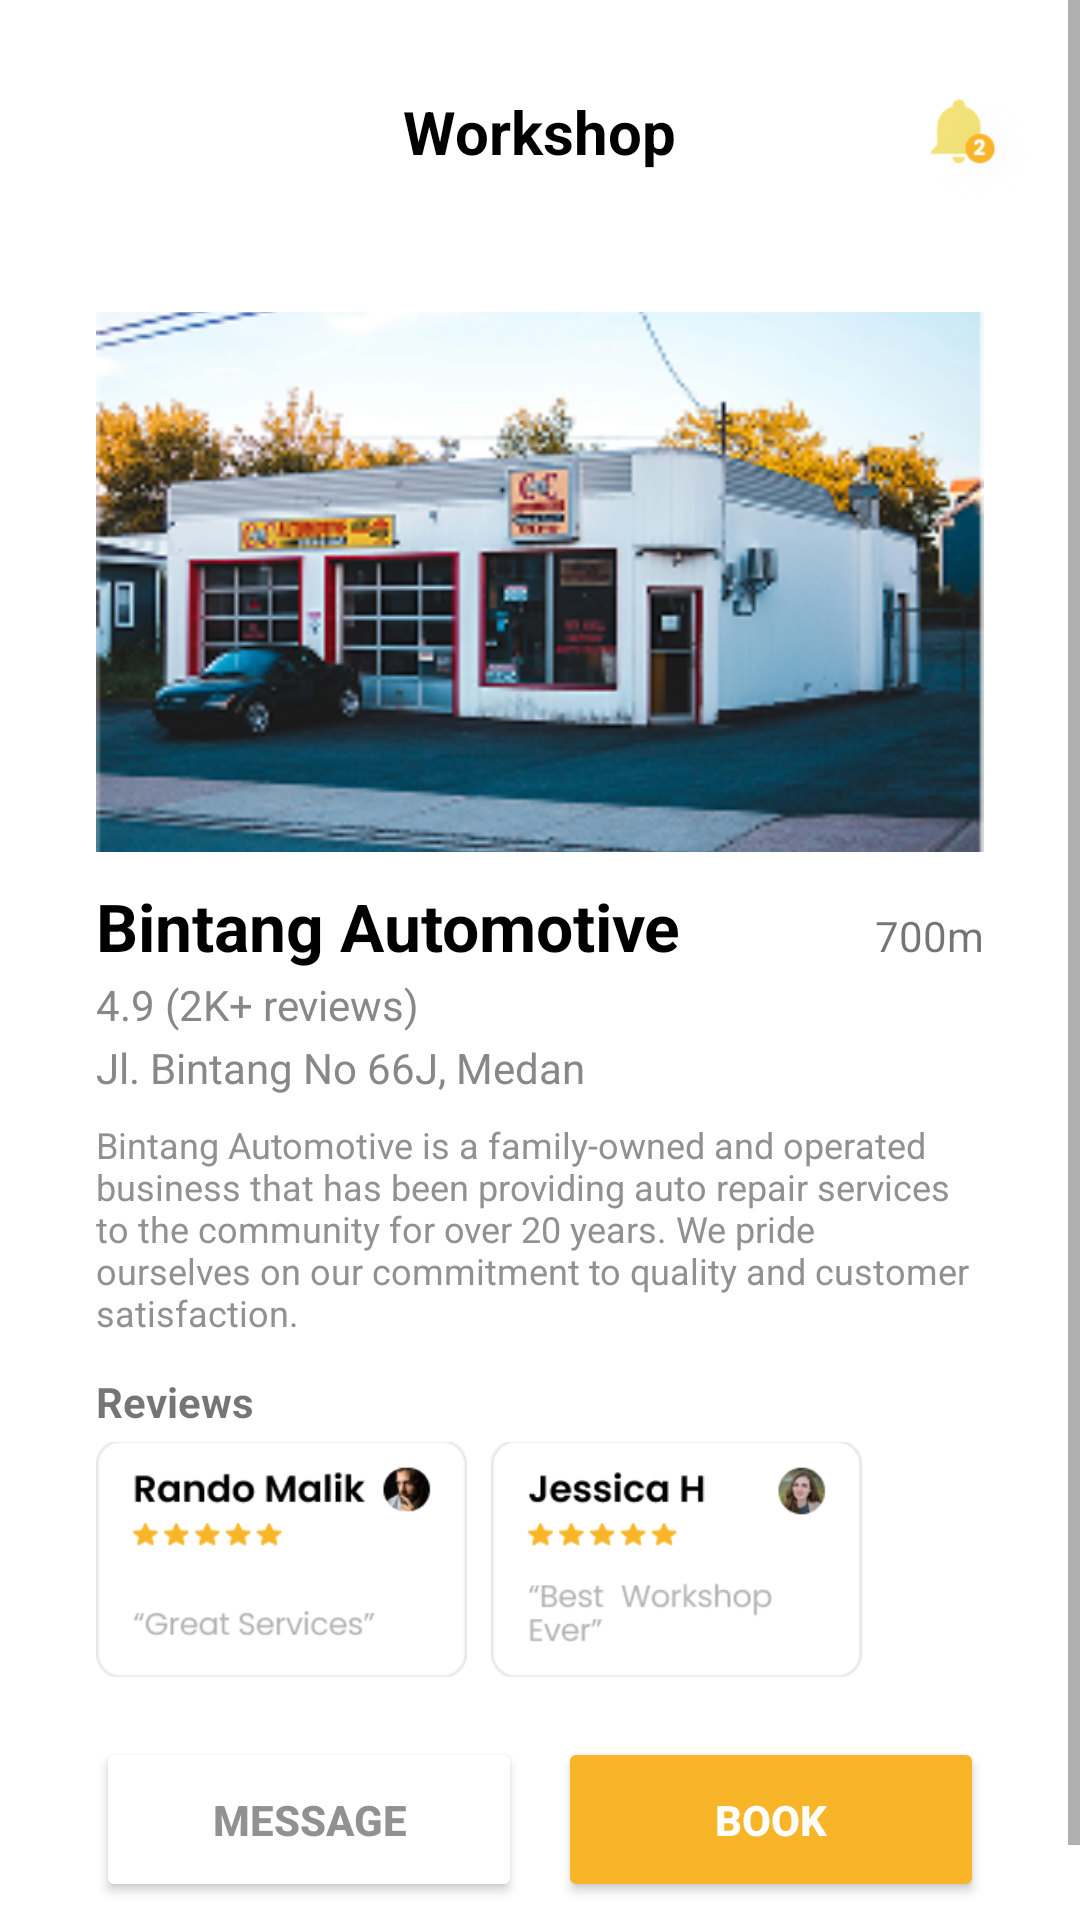

Produce the Android XML layout that renders to this screen, including the resource entries it uses.
<!-- AndroidManifest.xml: application theme Theme.BengkelKuApp -->
<!-- res/layout/fragment_workshop_details.xml -->
<?xml version="1.0" encoding="utf-8"?>
<ScrollView xmlns:android="http://schemas.android.com/apk/res/android"
    android:layout_width="match_parent"
    android:layout_height="match_parent"
    android:layout_marginLeft="20dp"
    android:layout_marginRight="20dp"
    android:background="#FFFFFF">

    <LinearLayout
        android:layout_width="match_parent"
        android:layout_height="wrap_content"
        android:orientation="vertical"
        android:padding="16dp">

        <RelativeLayout
            android:layout_width="match_parent"
            android:layout_height="56dp">

            <ImageView
                android:id="@+id/btnBack"
                android:layout_width="24dp"
                android:layout_height="24dp"
                android:layout_alignParentStart="true"
                android:layout_centerVertical="true"
                android:src="@drawable/baseline_arrow_back_ios_new_24" />

            <TextView
                android:id="@+id/header_title"
                android:layout_width="wrap_content"
                android:layout_height="wrap_content"
                android:layout_centerInParent="true"
                android:text="Workshop"
                android:textColor="#000000"
                android:textSize="20sp"
                android:textStyle="bold" />

            <ImageView
                android:id="@+id/btn_notification"
                android:layout_width="wrap_content"
                android:layout_height="wrap_content"
                android:layout_alignParentEnd="true"
                android:layout_marginTop="11dp"
                android:layout_marginEnd="-34dp"
                android:src="@drawable/notificon" />
        </RelativeLayout>

        <LinearLayout
            android:layout_width="match_parent"
            android:layout_height="wrap_content"
            android:layout_marginTop="16dp"
            android:background="@drawable/btn_white_border_gray"
            android:elevation="10dp"
            android:orientation="vertical"
            android:padding="16dp">

            <ImageView
                android:id="@+id/iv_banner"
                android:layout_width="match_parent"
                android:layout_height="180dp"
                android:layout_marginBottom="10dp"
                android:scaleType="centerCrop"
                android:src="@drawable/bengkel1" />

            <LinearLayout
                android:layout_width="match_parent"
                android:layout_height="wrap_content"
                android:orientation="horizontal">

                <TextView
                    android:id="@+id/tv_workshop_name"
                    android:layout_width="0dp"
                    android:layout_height="wrap_content"
                    android:layout_weight="1"
                    android:text="Bintang Automotive"
                    android:textColor="#000000"
                    android:textSize="22sp"
                    android:textStyle="bold" />

                <TextView
                    android:id="@+id/tv_distance"
                    android:layout_width="wrap_content"
                    android:layout_height="wrap_content"
                    android:text="700m" />
            </LinearLayout>

            <TextView
                android:id="@+id/tv_rating"
                android:layout_width="wrap_content"
                android:layout_height="wrap_content"
                android:layout_marginTop="2dp"
                android:text="4.9 (2K+ reviews)"
                android:textColor="#888888" />

            <TextView
                android:id="@+id/tv_address"
                android:layout_width="wrap_content"
                android:layout_height="wrap_content"
                android:layout_marginTop="2dp"
                android:text="Jl. Bintang No 66J, Medan"
                android:textColor="#888888" />


            <TextView
                android:layout_width="match_parent"
                android:layout_height="wrap_content"
                android:layout_marginTop="8dp"
                android:text="Bintang Automotive is a family-owned and operated business that has been providing auto repair services to the community for over 20 years. We pride ourselves on our commitment to quality and customer satisfaction."
                android:textColor="#919191"
                android:textSize="12dp" />

            <TextView
                android:layout_width="wrap_content"
                android:layout_height="wrap_content"
                android:layout_marginTop="12dp"
                android:text="Reviews"
                android:textSize="14sp"
                android:textStyle="bold" />

            <LinearLayout
                android:layout_width="match_parent"
                android:layout_height="wrap_content"
                android:layout_marginTop="4dp"
                android:orientation="horizontal">

                <ImageView
                    android:layout_width="60pt"
                    android:layout_height="38pt"
                    android:layout_marginEnd="8dp"
                    android:scaleType="centerCrop"
                    android:src="@drawable/review1" />

                <ImageView
                    android:layout_width="60pt"
                    android:layout_height="38pt"
                    android:layout_marginEnd="8dp"
                    android:scaleType="centerCrop"
                    android:src="@drawable/review2" />

            </LinearLayout>

            <LinearLayout
                android:layout_width="match_parent"
                android:layout_height="wrap_content"
                android:orientation="horizontal"
                android:weightSum="2">
                <Button
                    android:id="@+id/btnMessage"
                    android:layout_width="match_parent"
                    android:layout_height="55dp"
                    android:layout_marginTop="20dp"
                    android:backgroundTint="#FFFFFF"
                    android:padding="12dp"
                    android:text="Message"

                    android:textColor="#919191"
                    android:layout_marginEnd="6dp"
                    android:layout_weight="1"
                    android:textStyle="bold" />
                <Button
                    android:id="@+id/btn_book_now"
                    android:layout_width="match_parent"
                    android:layout_height="55dp"
                    android:layout_marginTop="20dp"
                    android:backgroundTint="#F8B528"
                    android:layout_marginStart="6dp"
                    android:padding="12dp"
                    android:layout_weight="1"
                    android:text="Book"
                    android:textStyle="bold"
                    android:textColor="#FFFFFF" />
            </LinearLayout>
        </LinearLayout>
    </LinearLayout>
</ScrollView>
<!-- resources referenced by this layout -->
<resources>
  <!-- drawable bengkel1: png bitmap (drawable, 94097 bytes) -->
  <!-- drawable notificon: png bitmap (drawable, 6593 bytes) -->
  <!-- drawable review1: png bitmap (drawable, 6631 bytes) -->
  <!-- drawable review2: png bitmap (drawable, 7296 bytes) -->
  <style name="Theme.BengkelKuApp" parent="Theme.MaterialComponents.DayNight.NoActionBar">
          <item name="colorPrimary">@color/splashGradient</item>
          <item name="colorPrimaryVariant">@color/purple_700</item>
          <item name="colorOnPrimary">@color/white</item>
  
          <item name="colorSecondary">@color/splashGradient</item>
          <item name="colorSecondaryVariant">@color/teal_700</item>
          <item name="colorOnSecondary">@color/black</item>
  
          <item name="android:statusBarColor">?attr/colorPrimaryVariant</item>
          <item name="android:navigationBarColor">@color/black</item>
  
          <item name="android:windowBackground">@color/white</item> 
      </style>
  <color name="splashGradient">#FEC445</color>
  <color name="purple_700">#FF3700B3</color>
  <color name="white">#FFFFFFFF</color>
  <color name="teal_700">#FF018786</color>
  <color name="black">#FF000000</color>
</resources>
